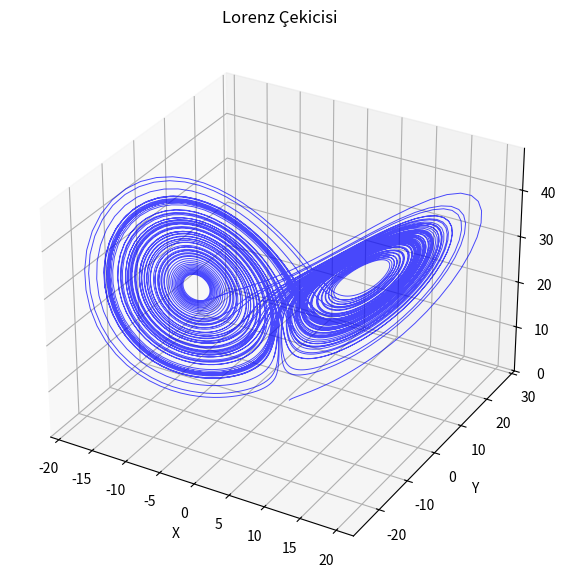

Source code (Python):
import numpy as np
from scipy.integrate import solve_ivp
import matplotlib.pyplot as plt

# Lorenz sistemi diferansiyel denklemleri
def lorenz(t, xyz, sigma, rho, beta):
    x, y, z = xyz
    dx_dt = sigma * (y - x)
    dy_dt = x * (rho - z) - y
    dz_dt = x * y - beta * z
    return [dx_dt, dy_dt, dz_dt]

# Başlangıç koşulları
initial_conditions = [1.0, 1.0, 1.0]

# Parametreler
sigma = 10.0
rho = 28.0
beta = 8.0 / 3.0

# Zaman aralığı
t_span = (0, 100)
t_eval = np.linspace(*t_span, 10000)

# Diferansiyel denklemlerin çözümü
sol = solve_ivp(lorenz, t_span, initial_conditions, args=(sigma, rho, beta), t_eval=t_eval)

# Sonuçları al
x, y, z = sol.y

# Görselleştirme
fig = plt.figure(figsize=(10, 7))
ax = fig.add_subplot(111, projection='3d')
ax.plot(x, y, z, color='b', alpha=0.7, linewidth=0.7)
ax.set_xlabel('X')
ax.set_ylabel('Y')
ax.set_zlabel('Z')
ax.set_title('Lorenz Çekicisi')
plt.show()
